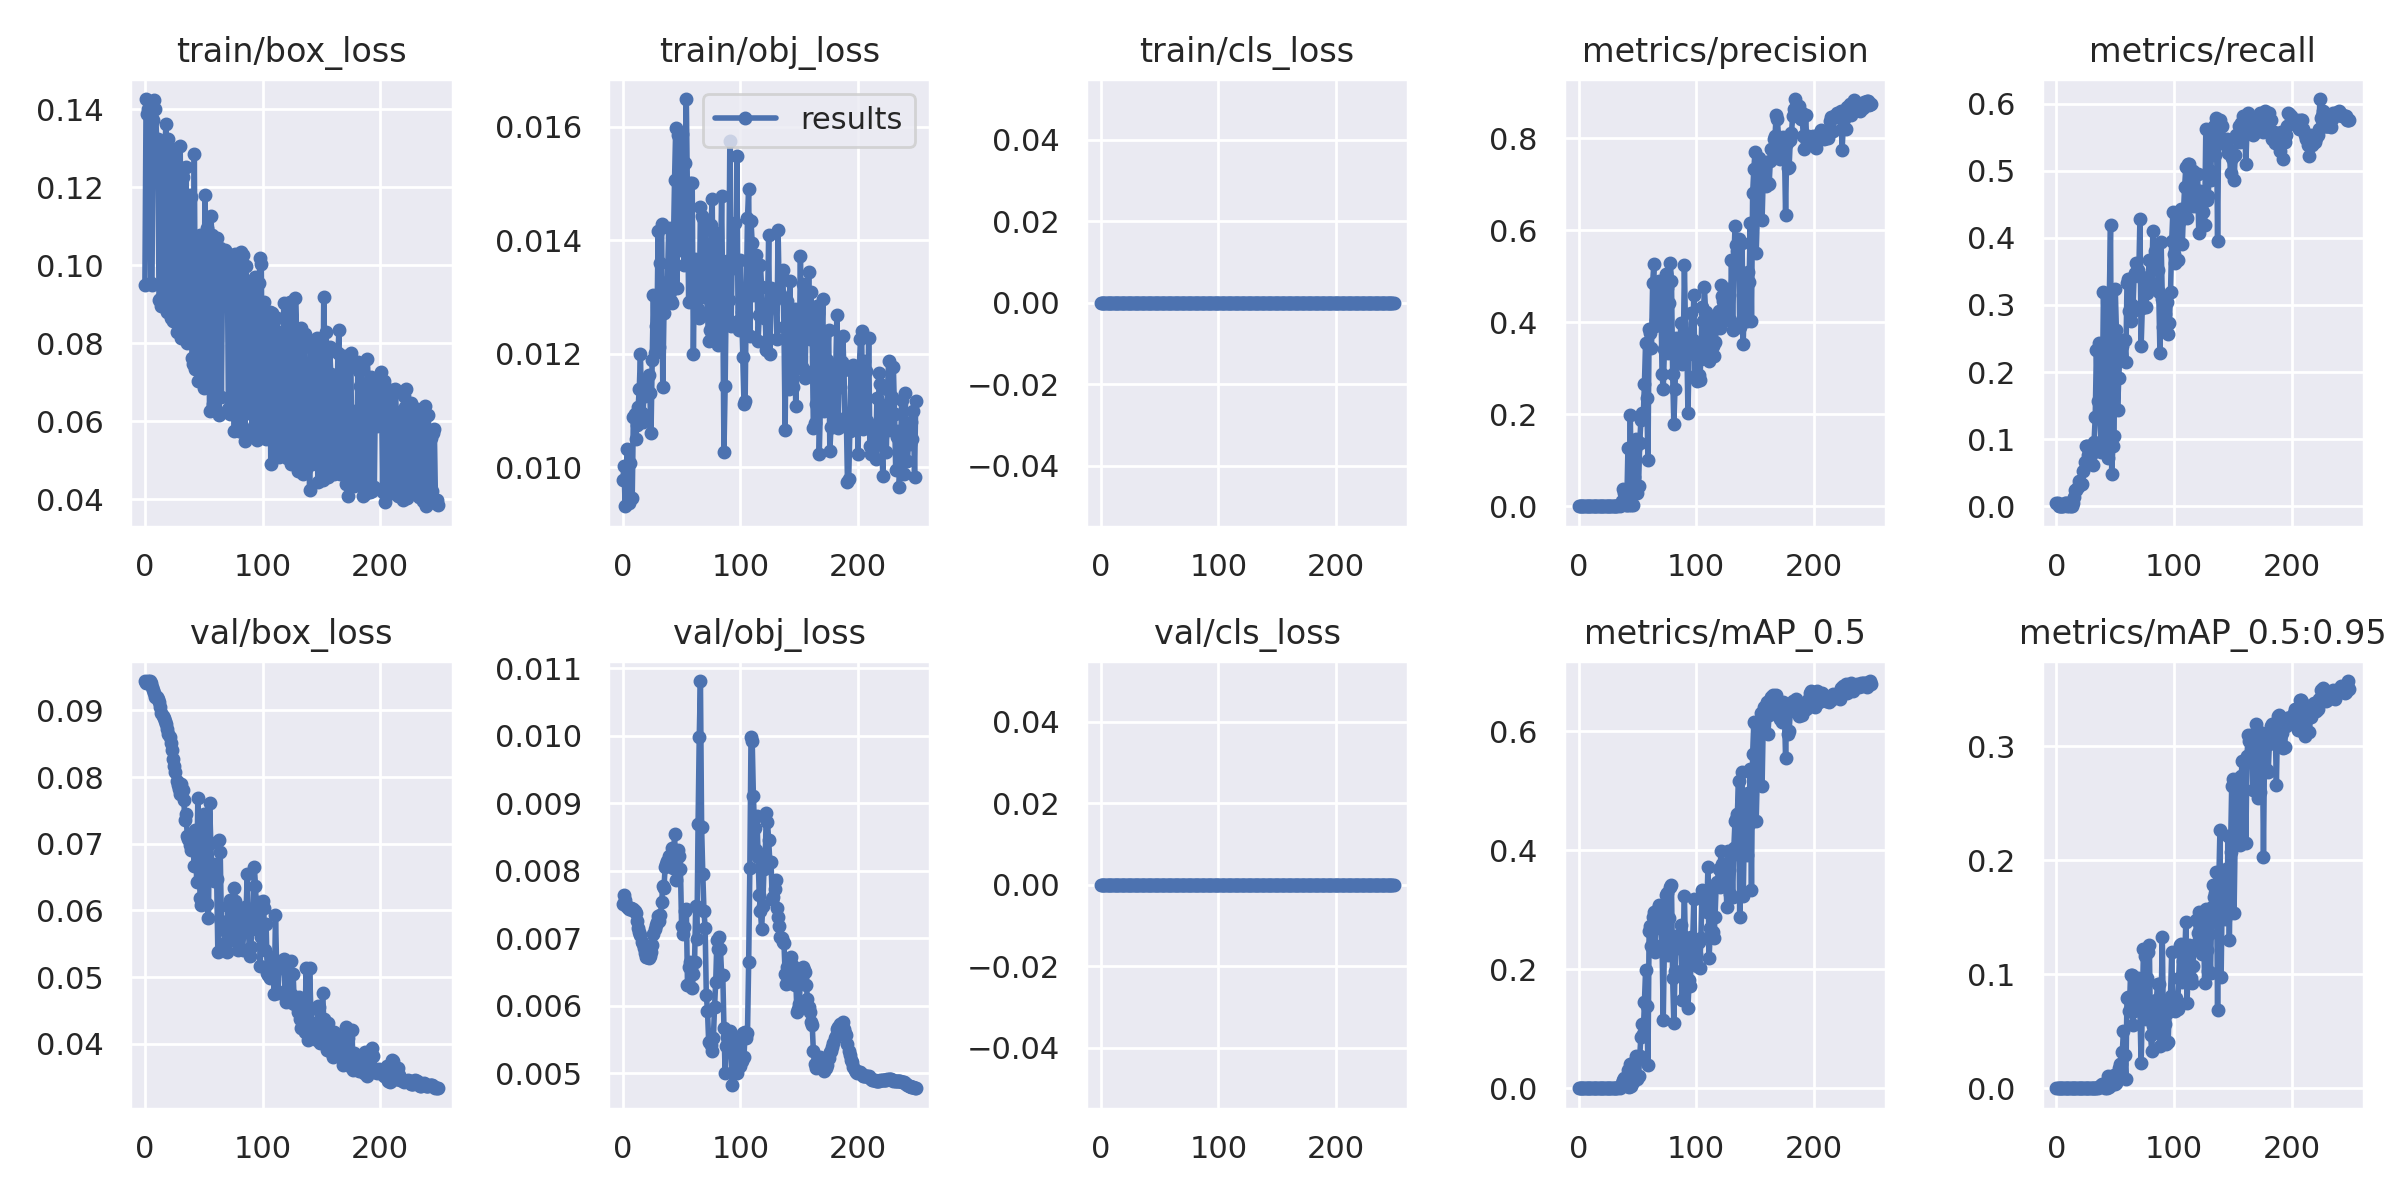

The file beside this chart, header and first rows:
epoch, train/box_loss, train/obj_loss, train/cls_loss, metrics/precision, metrics/recall, metrics/mAP_0.5, metrics/mAP_0.5:0.95, val/box_loss, val/obj_loss, val/cls_loss, x/lr0, x/lr1, x/lr2
0, 0.09491, 0.009767, 0, 3.9216e-05, 0.004762, 1.974e-05, 3.948e-06, 0.09441, 0.007513, 0, 0.1, 0, 0
1, 0.1426, 0.01002, 0, 3.9216e-05, 0.004762, 1.9734e-05, 1.9734e-06, 0.09416, 0.00764, 0, 0.0991, 9.9604e-05, 9.9604e-05
2, 0.1389, 0.009314, 0, 0, 0, 0, 0, 0.09425, 0.007567, 0, 0.0982, 0.0001984, 0.0001984
3, 0.14, 0.01003, 0, 0, 0, 0, 0, 0.09438, 0.007495, 0, 0.0973, 0.0002964, 0.0002964
4, 0.1393, 0.01033, 0, 0, 0, 0, 0, 0.09438, 0.007461, 0, 0.09639, 0.0003937, 0.0003937
5, 0.09554, 0.009364, 0, 0, 0, 0, 0, 0.09412, 0.007439, 0, 0.09549, 0.0004901, 0.0004901
6, 0.09502, 0.01008, 0, 0, 0, 0, 0, 0.09352, 0.00745, 0, 0.09459, 0.0005857, 0.0005857
7, 0.1372, 0.009454, 0, 3.9216e-05, 0.004762, 1.9701e-05, 3.9402e-06, 0.09308, 0.007447, 0, 0.09368, 0.0006806, 0.0006806
8, 0.1423, 0.009457, 0, 3.9216e-05, 0.004762, 1.9701e-05, 1.9701e-06, 0.09263, 0.007425, 0, 0.09277, 0.0007747, 0.0007747
9, 0.1401, 0.01089, 0, 0, 0, 0, 0, 0.09204, 0.007431, 0, 0.09187, 0.0008679, 0.0008679
10, 0.1321, 0.01093, 0, 3.9216e-05, 0.004762, 1.9701e-05, 1.9701e-06, 0.09206, 0.007399, 0, 0.09096, 0.0009604, 0.0009604
11, 0.1324, 0.0105, 0, 0, 0, 0, 0, 0.09178, 0.00738, 0, 0.09005, 0.001052, 0.001052
12, 0.09116, 0.01075, 0, 0, 0, 0, 0, 0.09124, 0.007247, 0, 0.08914, 0.001143, 0.001143
13, 0.09125, 0.01107, 0, 0, 0, 0, 0, 0.09045, 0.007155, 0, 0.08823, 0.001233, 0.001233
14, 0.08964, 0.01137, 0, 3.9216e-05, 0.004762, 1.9747e-05, 9.8736e-06, 0.08969, 0.007088, 0, 0.08732, 0.001322, 0.001322
15, 0.1305, 0.01199, 0, 0.0001177, 0.01429, 5.968e-05, 2.5784e-05, 0.08922, 0.007045, 0, 0.08641, 0.001411, 0.001411
16, 0.1296, 0.01096, 0, 0.0001961, 0.02381, 0.0001005, 3.1882e-05, 0.08884, 0.006947, 0, 0.0855, 0.001499, 0.001499
17, 0.1313, 0.01079, 0, 0.0001961, 0.02381, 0.0001005, 3.8024e-05, 0.08839, 0.006913, 0, 0.08459, 0.001586, 0.001586
18, 0.1362, 0.01136, 0, 0.0002353, 0.02857, 0.0001229, 4.2448e-05, 0.08798, 0.006853, 0, 0.08367, 0.001672, 0.001672
19, 0.08788, 0.01125, 0, 0.0003137, 0.03809, 0.0001638, 4.4409e-05, 0.08716, 0.006787, 0, 0.08276, 0.001757, 0.001757
20, 0.1325, 0.01153, 0, 0.0002745, 0.03333, 0.0001428, 5.2441e-05, 0.08646, 0.006727, 0, 0.08184, 0.001842, 0.001842
21, 0.1296, 0.01131, 0, 0.0002745, 0.03333, 0.0001429, 5.2726e-05, 0.08597, 0.006727, 0, 0.08092, 0.001925, 0.001925
22, 0.08653, 0.01162, 0, 0.0002745, 0.03333, 0.0001425, 3.2232e-05, 0.08514, 0.006703, 0, 0.08001, 0.002008, 0.002008
23, 0.08672, 0.0113, 0, 0.0004314, 0.05238, 0.0002281, 4.2801e-05, 0.08413, 0.006736, 0, 0.07909, 0.00209, 0.00209
24, 0.08557, 0.0106, 0, 0.000549, 0.06667, 0.0002953, 8.077e-05, 0.08276, 0.006792, 0, 0.07817, 0.002172, 0.002172
25, 0.1298, 0.01189, 0, 0.0007451, 0.09048, 0.0004187, 0.0001314, 0.08159, 0.006901, 0, 0.07725, 0.002253, 0.002253
26, 0.126, 0.01303, 0, 0.0007451, 0.09048, 0.0004313, 0.0001185, 0.08078, 0.007056, 0, 0.07633, 0.002332, 0.002332
27, 0.08275, 0.01202, 0, 0.0006274, 0.07619, 0.0003682, 0.0001006, 0.07941, 0.007136, 0, 0.07541, 0.002411, 0.002411
28, 0.1206, 0.01248, 0, 0.0006274, 0.07619, 0.0003665, 9.082e-05, 0.07882, 0.007196, 0, 0.07449, 0.002489, 0.002489
29, 0.1221, 0.01232, 0, 0.0006274, 0.07619, 0.0003964, 9.2954e-05, 0.0782, 0.007246, 0, 0.07357, 0.002567, 0.002567
30, 0.1307, 0.01416, 0, 0.0007059, 0.08571, 0.0004583, 0.0001171, 0.0775, 0.007325, 0, 0.07264, 0.002644, 0.002644
31, 0.08132, 0.01212, 0, 0.0005098, 0.06191, 0.000274, 6.8057e-05, 0.07893, 0.00726, 0, 0.07172, 0.002719, 0.002719
32, 0.1226, 0.01361, 0, 0.0007843, 0.09524, 0.000449, 0.0001202, 0.07808, 0.00734, 0, 0.07079, 0.002795, 0.002795
33, 0.1248, 0.01429, 0, 0.001098, 0.1333, 0.0006521, 0.0001638, 0.07654, 0.00753, 0, 0.06987, 0.002869, 0.002869
34, 0.1178, 0.01141, 0, 0.001922, 0.2333, 0.001531, 0.0003826, 0.07359, 0.007774, 0, 0.06894, 0.002942, 0.002942
35, 0.1252, 0.01272, 0, 0.001294, 0.1571, 0.001155, 0.0002796, 0.0744, 0.007743, 0, 0.06802, 0.003015, 0.003015
36, 0.08, 0.01318, 0, 0.002, 0.2429, 0.004549, 0.001152, 0.07114, 0.008058, 0, 0.06709, 0.003087, 0.003087
37, 0.1163, 0.01291, 0, 0.01044, 0.1476, 0.008508, 0.001696, 0.07072, 0.008096, 0, 0.06616, 0.003158, 0.003158
38, 0.118, 0.01326, 0, 0.03747, 0.08095, 0.01388, 0.003042, 0.06983, 0.008141, 0, 0.06523, 0.003228, 0.003228
39, 0.1174, 0.01421, 0, 0.02818, 0.1619, 0.0175, 0.004008, 0.06902, 0.008221, 0, 0.0643, 0.003298, 0.003298
40, 0.07616, 0.01309, 0, 0.002628, 0.3191, 0.01073, 0.002077, 0.06965, 0.008198, 0, 0.06337, 0.003366, 0.003366
41, 0.07462, 0.01293, 0, 0.001922, 0.2333, 0.003364, 0.0006515, 0.07092, 0.008147, 0, 0.06243, 0.003434, 0.003434
42, 0.1285, 0.01289, 0, 0.1265, 0.08095, 0.03093, 0.005, 0.06666, 0.008334, 0, 0.0615, 0.003501, 0.003501
43, 0.07336, 0.01387, 0, 0.003123, 0.1809, 0.002025, 0.0004813, 0.07213, 0.008033, 0, 0.06057, 0.003568, 0.003568
44, 0.07562, 0.01506, 0, 0.1986, 0.07143, 0.04126, 0.01038, 0.06424, 0.008549, 0, 0.05963, 0.003633, 0.003633
45, 0.07028, 0.01598, 0, 0.002588, 0.3143, 0.003887, 0.001071, 0.07691, 0.007864, 0, 0.0587, 0.003698, 0.003698
46, 0.07851, 0.01316, 0, 0.003451, 0.419, 0.01081, 0.002583, 0.06636, 0.008195, 0, 0.05776, 0.003762, 0.003762
47, 0.1077, 0.01585, 0, 0.06265, 0.04762, 0.02271, 0.0049, 0.0619, 0.008302, 0, 0.05683, 0.003825, 0.003825
48, 0.1021, 0.01382, 0, 0.1234, 0.09048, 0.04605, 0.01003, 0.06077, 0.008217, 0, 0.05589, 0.003888, 0.003888
49, 0.1049, 0.01545, 0, 0.1472, 0.1048, 0.05483, 0.01182, 0.06092, 0.00803, 0, 0.05495, 0.003949, 0.003949
50, 0.06849, 0.01587, 0, 0.02876, 0.3238, 0.01554, 0.003825, 0.07442, 0.00718, 0, 0.05401, 0.00401, 0.00401
51, 0.1179, 0.01465, 0, 0.04504, 0.2619, 0.02024, 0.004324, 0.07249, 0.007065, 0, 0.05307, 0.00407, 0.00407
52, 0.1062, 0.01355, 0, 0.1366, 0.1429, 0.05434, 0.01032, 0.06699, 0.00717, 0, 0.05213, 0.004129, 0.004129
53, 0.1095, 0.01537, 0, 0.1867, 0.1905, 0.08674, 0.01754, 0.06092, 0.007403, 0, 0.05119, 0.004188, 0.004188
54, 0.1056, 0.01649, 0, 0.2033, 0.2333, 0.1074, 0.02154, 0.05879, 0.007434, 0, 0.05024, 0.004245, 0.004245
55, 0.06265, 0.01469, 0, 0.1934, 0.2381, 0.09069, 0.02106, 0.07606, 0.006312, 0, 0.0493, 0.004302, 0.004302
56, 0.1127, 0.01291, 0, 0.265, 0.2381, 0.1447, 0.03207, 0.07014, 0.006579, 0, 0.04836, 0.004358, 0.004358
57, 0.1077, 0.015, 0, 0.3558, 0.2476, 0.1984, 0.05039, 0.06541, 0.00665, 0, 0.04741, 0.004413, 0.004413
58, 0.06444, 0.01358, 0, 0.2355, 0.2476, 0.138, 0.02892, 0.06464, 0.006538, 0, 0.04647, 0.004468, 0.004468
59, 0.06693, 0.015, 0, 0.09992, 0.2143, 0.0387, 0.008144, 0.06439, 0.006262, 0, 0.04552, 0.004522, 0.004522
... 190 more rows
